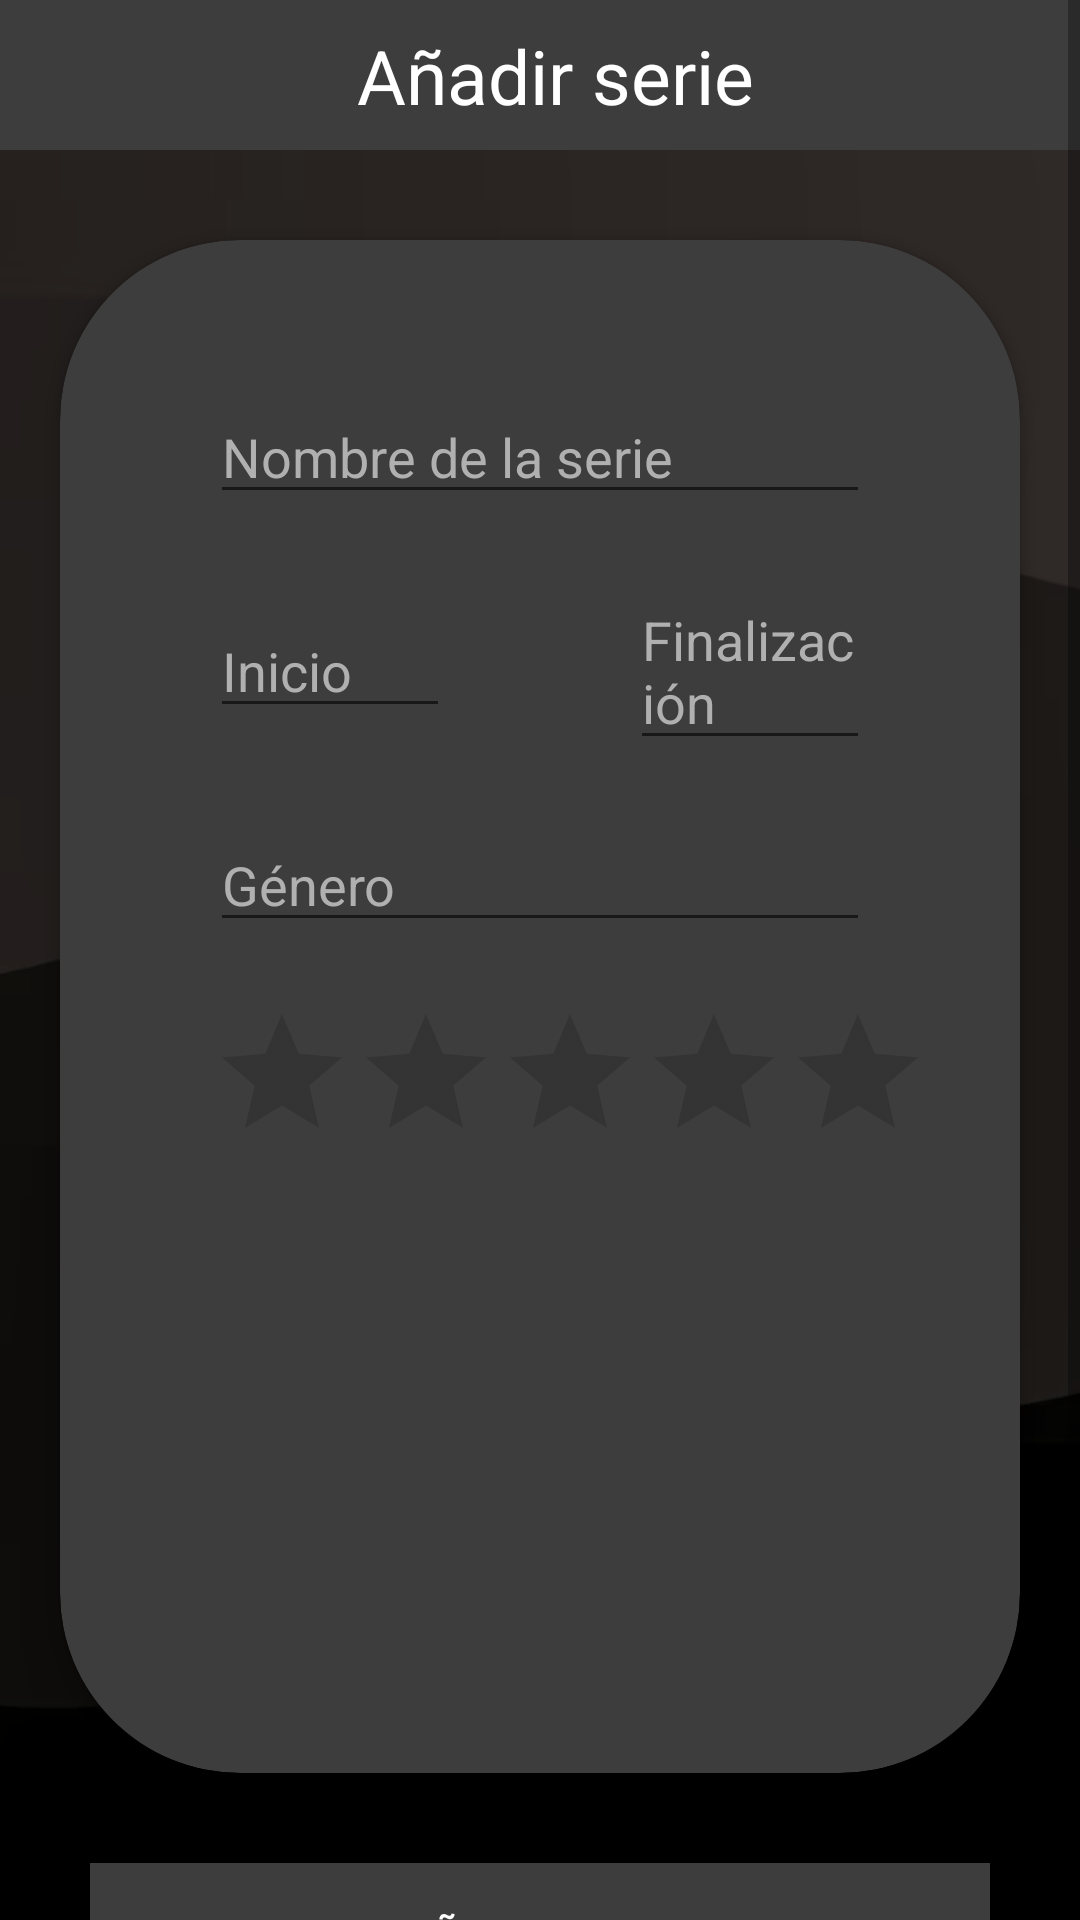

Write the Android layout XML for this screen, with the resource values it uses.
<!-- AndroidManifest.xml: application theme Theme.FirabaseCRUD -->
<!-- res/layout/activity_crear_serie.xml -->
<?xml version="1.0" encoding="utf-8"?>
<androidx.constraintlayout.widget.ConstraintLayout xmlns:android="http://schemas.android.com/apk/res/android"
    xmlns:app="http://schemas.android.com/apk/res-auto"
    xmlns:tools="http://schemas.android.com/tools"
    android:id="@+id/main"
    android:layout_width="match_parent"
    android:layout_height="match_parent"
    tools:context=".CrearSerie"
    android:background="@drawable/fondocine"
    >


    <ScrollView
        android:layout_width="match_parent"
        android:layout_height="match_parent"
        app:layout_constraintTop_toTopOf="parent"
        app:layout_constraintStart_toStartOf="parent"
        app:layout_constraintEnd_toEndOf="parent">

    <LinearLayout
        android:layout_width="match_parent"
        android:layout_height="wrap_content"
        android:orientation="vertical">

        <androidx.constraintlayout.widget.ConstraintLayout
            android:id="@+id/barraSuperior"
            android:layout_width="match_parent"
            android:layout_height="50dp"
            android:background="#3D3D3D"
            app:layout_constraintTop_toTopOf="parent"
            app:layout_constraintStart_toStartOf="parent">

            <ImageView
                android:id="@+id/volver"
                android:layout_width="25dp"
                android:layout_height="25dp"
                app:layout_constraintBottom_toBottomOf="parent"
                app:layout_constraintStart_toStartOf="parent"
                app:layout_constraintTop_toTopOf="parent"
                android:src="@drawable/baseline_arrow_back_ios_24"
                android:layout_marginStart="20dp"/>

            <TextView
                android:id="@+id/titulo"
                android:layout_width="wrap_content"
                android:layout_height="wrap_content"
                android:layout_marginStart="10dp"
                android:text="Añadir serie"
                android:textColor="@color/white"
                android:textSize="25dp"
                app:layout_constraintBottom_toBottomOf="parent"
                app:layout_constraintEnd_toEndOf="parent"
                app:layout_constraintStart_toStartOf="parent"
                app:layout_constraintTop_toTopOf="parent" />
        </androidx.constraintlayout.widget.ConstraintLayout>


        <androidx.cardview.widget.CardView
            android:id="@+id/cardView2"
            android:layout_width="match_parent"
            android:layout_height="wrap_content"
            android:layout_marginHorizontal="20dp"
            android:layout_marginTop="30dp"
            android:elevation="10dp"
            android:backgroundTint="#3D3D3D"
            app:cardCornerRadius="60dp"
            app:layout_constraintEnd_toEndOf="parent"
            app:layout_constraintStart_toStartOf="parent"
            app:layout_constraintTop_toBottomOf="@id/barraSuperior">

            <androidx.constraintlayout.widget.ConstraintLayout
                android:layout_width="match_parent"
                android:layout_height="wrap_content"
                android:layout_margin="20dp">

                <EditText
                    android:id="@+id/nombre"
                    android:layout_width="match_parent"
                    android:layout_height="wrap_content"
                    android:layout_margin="30dp"
                    android:textColor="@color/white"
                    android:textColorHint="#B0B0B0"
                    android:hint="Nombre de la serie"
                    app:layout_constraintEnd_toEndOf="parent"
                    app:layout_constraintStart_toStartOf="parent"
                    app:layout_constraintTop_toTopOf="parent" />

                <EditText
                    android:id="@+id/fecha_inicio"
                    android:layout_width="0dp"
                    android:layout_height="wrap_content"
                    android:layout_margin="30dp"
                    android:hint="Inicio"
                    android:textColor="@color/white"
                    android:textColorHint="#B0B0B0"
                    app:layout_constraintEnd_toStartOf="@id/fecha_fin"
                    app:layout_constraintStart_toStartOf="parent"
                    app:layout_constraintTop_toBottomOf="@id/nombre" />

                <EditText
                    android:id="@+id/fecha_fin"
                    android:layout_width="0dp"
                    android:layout_height="wrap_content"
                    android:layout_margin="30dp"
                    android:hint="Finalización"
                    android:textColor="@color/white"
                    android:textColorHint="#B0B0B0"
                    app:layout_constraintBottom_toBottomOf="@+id/fecha_inicio"
                    app:layout_constraintEnd_toEndOf="parent"
                    app:layout_constraintStart_toEndOf="@id/fecha_inicio"
                    app:layout_constraintTop_toTopOf="@+id/fecha_inicio" />

                <EditText
                    android:id="@+id/genero"
                    android:layout_width="match_parent"
                    android:layout_height="wrap_content"
                    android:layout_margin="30dp"
                    android:hint="Género"
                    android:textColor="@color/white"
                    android:textColorHint="#B0B0B0"
                    app:layout_constraintEnd_toEndOf="@+id/nombre"
                    app:layout_constraintStart_toStartOf="@+id/nombre"
                    app:layout_constraintTop_toBottomOf="@id/fecha_inicio" />


                <RatingBar
                    android:id="@+id/puntuacion"
                    android:layout_width="wrap_content"
                    android:layout_height="wrap_content"
                    app:layout_constraintStart_toStartOf="@+id/genero"
                    app:layout_constraintTop_toBottomOf="@id/genero"
                    android:layout_marginTop="20dp"/>

                <androidx.appcompat.widget.AppCompatImageView
                    android:id="@+id/anadir_imagen"
                    android:layout_width="0dp"
                    android:layout_height="180dp"
                    android:src="@drawable/cine"
                    android:adjustViewBounds="true"
                    android:text="Añadir imagen"
                    android:textColor="@color/white"
                    app:layout_constraintBottom_toBottomOf="parent"
                    app:layout_constraintEnd_toEndOf="@+id/nombre"
                    app:layout_constraintStart_toStartOf="@+id/nombre"
                    app:layout_constraintTop_toBottomOf="@+id/puntuacion" />
            </androidx.constraintlayout.widget.ConstraintLayout>


        </androidx.cardview.widget.CardView>

        <androidx.appcompat.widget.AppCompatButton
            android:id="@+id/modificar"
            android:layout_width="match_parent"
            android:layout_height="wrap_content"
            android:layout_margin="30dp"
            android:background="#3D3D3D"
            android:text="Añadir serie"
            android:textColor="@color/white"
            app:layout_constraintStart_toStartOf="parent"
            app:layout_constraintTop_toBottomOf="@+id/cardView2" />

    </LinearLayout>
    </ScrollView>


</androidx.constraintlayout.widget.ConstraintLayout>
<!-- resources referenced by this layout -->
<resources>
  <color name="white">#FFFFFFFF</color>
  <!-- drawable fondocine: png bitmap (drawable, 27347 bytes) -->
  <style name="Theme.FirabaseCRUD" parent="Theme.Design.Light.NoActionBar">
          
          <item name="colorPrimary">@color/purple_500</item>
          <item name="colorPrimaryVariant">@color/purple_700</item>
          <item name="colorOnPrimary">@color/white</item>
          
          <item name="colorSecondary">@color/teal_200</item>
          <item name="colorSecondaryVariant">@color/teal_700</item>
          <item name="colorOnSecondary">@color/black</item>
          
          <item name="android:statusBarColor">?attr/colorPrimaryVariant</item>
          
      </style>
  <color name="purple_500">#FF6200EE</color>
  <color name="purple_700">#FF3700B3</color>
  <color name="teal_200">#FF03DAC5</color>
  <color name="teal_700">#FF018786</color>
  <color name="black">#FF000000</color>
</resources>
